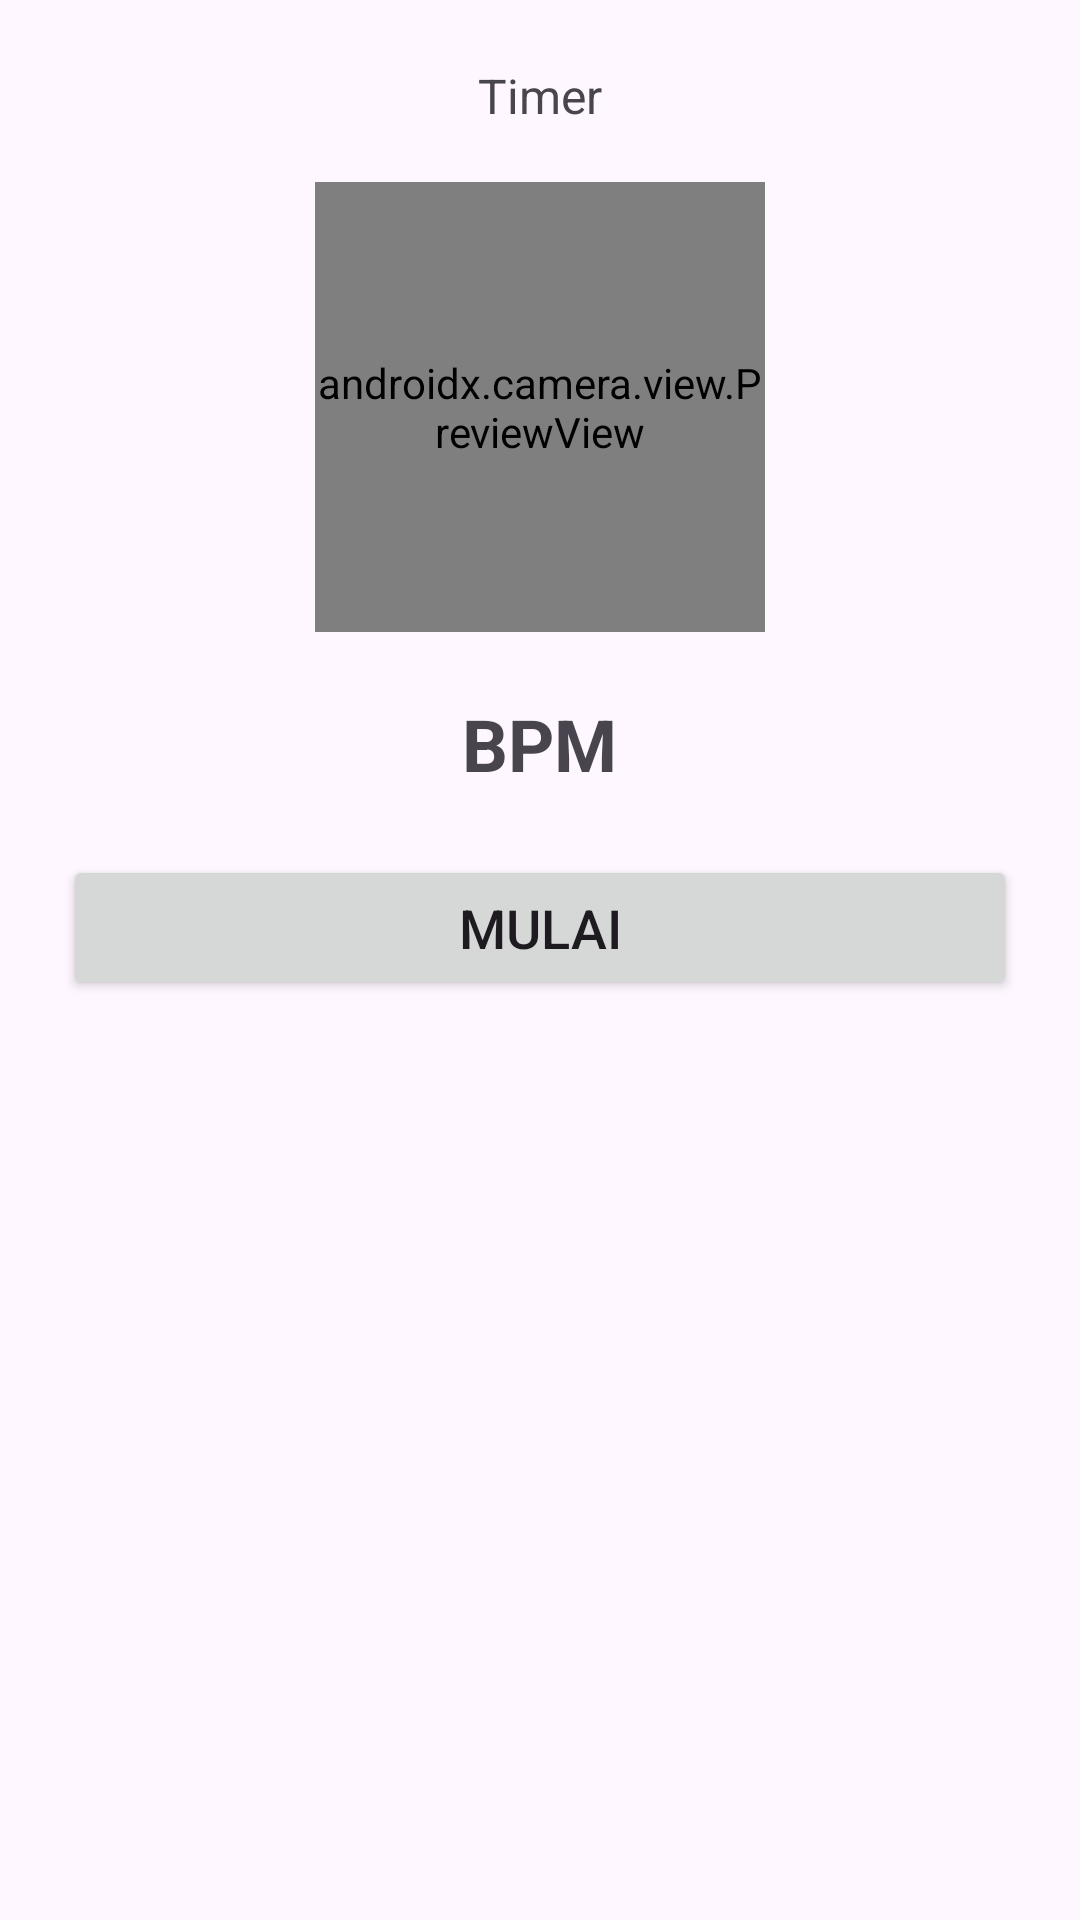

Write the Android layout XML for this screen, with the resource values it uses.
<!-- AndroidManifest.xml: application theme Theme.HeartAlert2 -->
<!-- res/layout/fragment_measure.xml -->
<?xml version="1.0" encoding="utf-8"?>
<LinearLayout xmlns:android="http://schemas.android.com/apk/res/android"
    android:layout_width="match_parent"
    android:layout_height="match_parent"
    android:orientation="vertical">

    <TextView
        android:id="@+id/timer_text"
        android:layout_width="wrap_content"
        android:layout_height="wrap_content"
        android:textSize="16sp"
        android:layout_gravity="center"
        android:layout_marginTop="21dp"
        android:layout_marginBottom="18dp"
        android:text="Timer" />

    <androidx.camera.view.PreviewView
        android:id="@+id/preview_view"
        android:layout_width="150dp"
        android:layout_height="150dp"
        android:layout_marginBottom="21dp"
        android:layout_gravity="center"/>

    <TextView
        android:id="@+id/bpm_text"
        android:layout_width="wrap_content"
        android:layout_height="wrap_content"
        android:textSize="24sp"
        android:layout_gravity="center"
        android:layout_marginBottom="21dp"
        android:textStyle="bold"
        android:text="BPM" />

    <Button
        android:id="@+id/start_stop_button"
        android:layout_width="match_parent"
        android:layout_height="wrap_content"
        android:layout_gravity="bottom"
        android:padding="12dp"
        android:textSize="18sp"
        android:layout_marginLeft="21dp"
        android:layout_marginRight="21dp"
        android:text="Mulai" />
</LinearLayout>
<!-- resources referenced by this layout -->
<resources>
  <style name="Theme.HeartAlert2" parent="Base.Theme.HeartAlert2" />
  <style name="Base.Theme.HeartAlert2" parent="Theme.Material3.DayNight">
  
  
      </style>
</resources>
